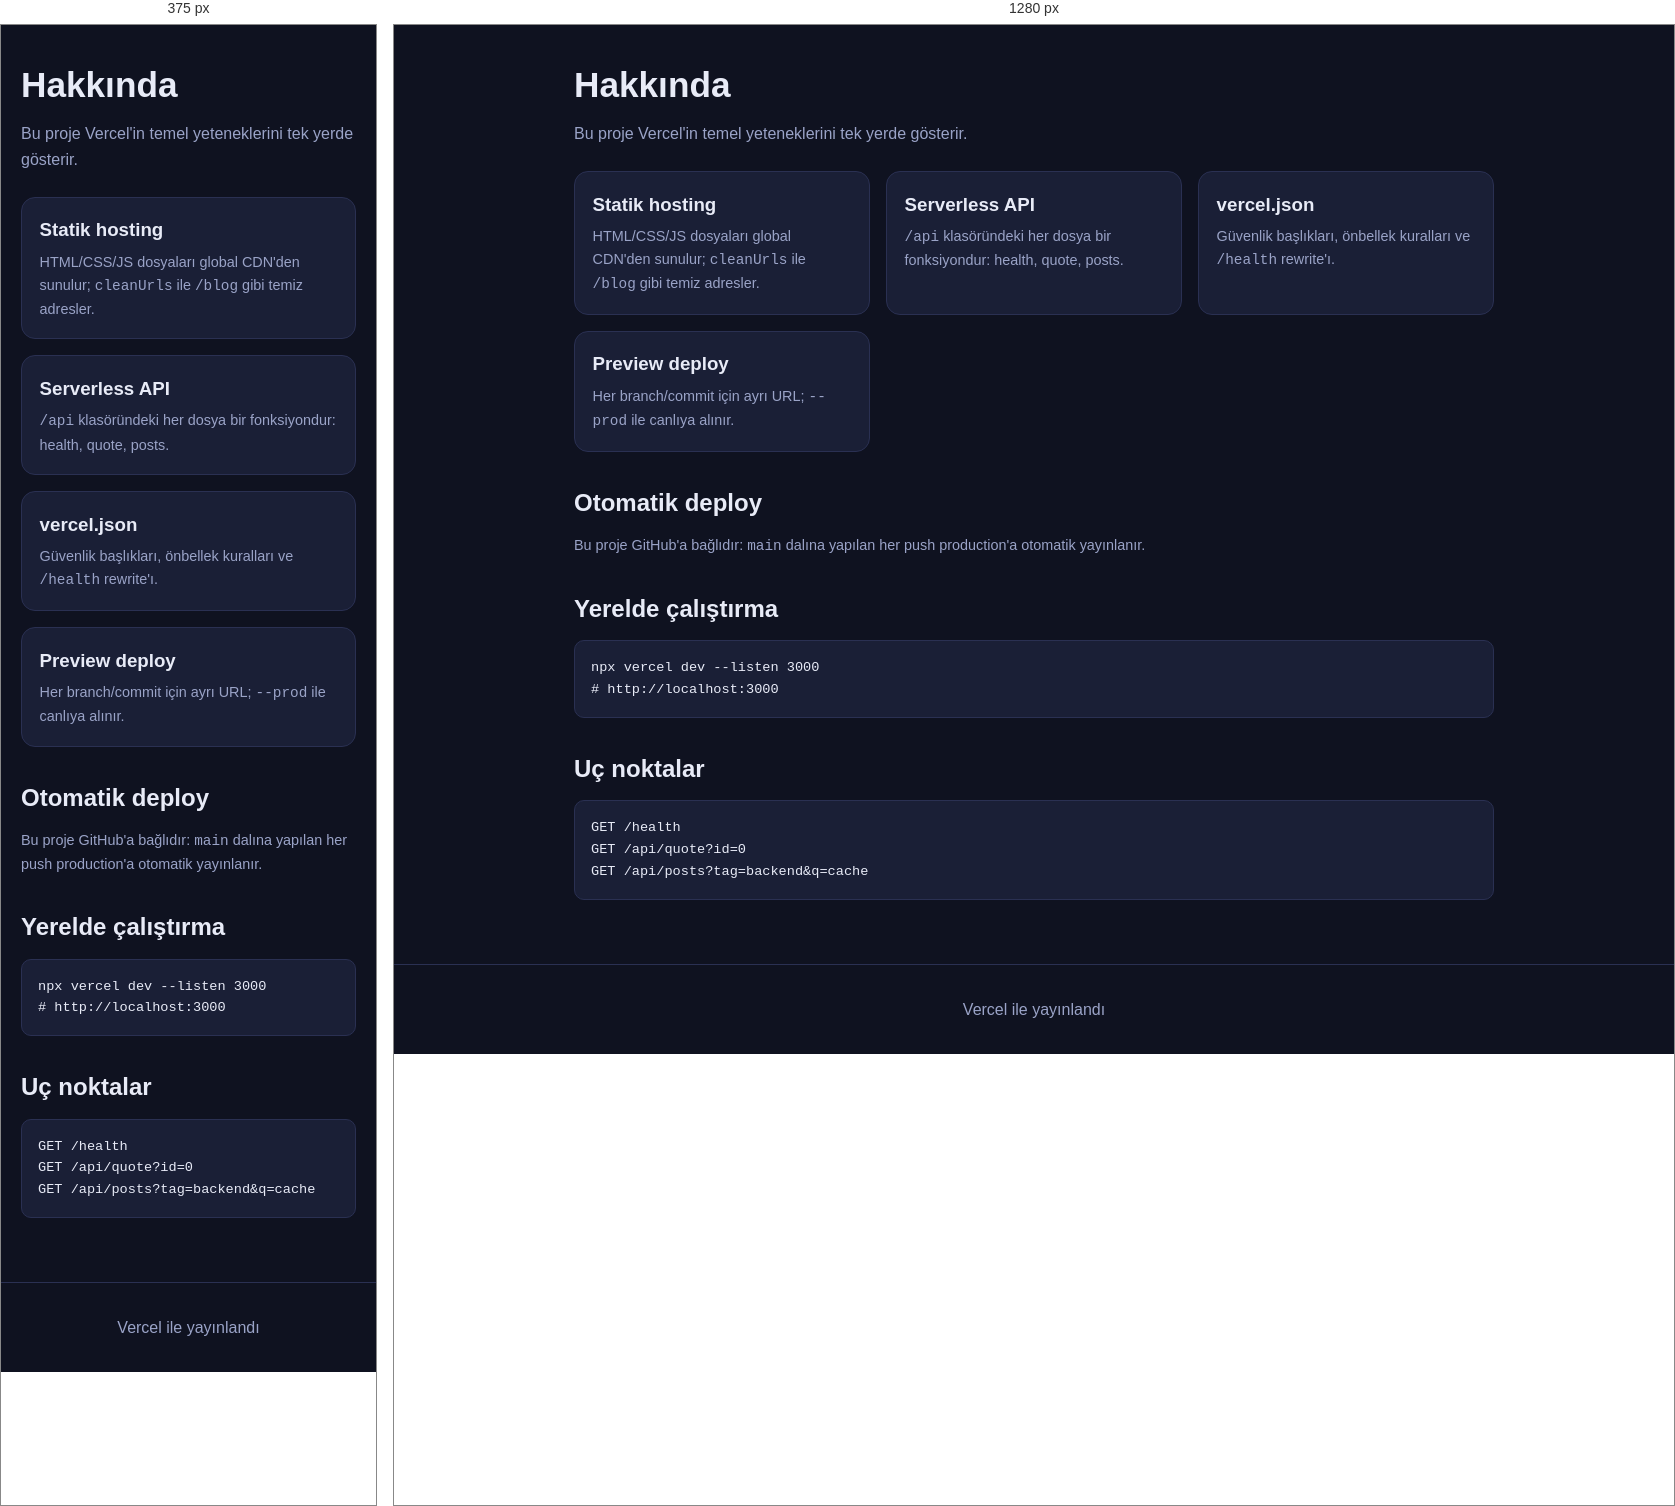
Rendered at 375 px and 1280 px, left to right.

<!-- file: about.html -->
<!DOCTYPE html>
<html lang="tr"><head><meta charset="UTF-8"><meta name="viewport" content="width=device-width,initial-scale=1">
<title>Hakkında · Vercel Demo</title><link rel="stylesheet" href="/assets/style.css"></head>
<body><main>
  <h1>Hakkında</h1><p class="lead">Bu proje Vercel'in temel yeteneklerini tek yerde gösterir.</p>
  <div class="grid">
    <div class="card"><h3>Statik hosting</h3><p class="muted">HTML/CSS/JS dosyaları global CDN'den sunulur; <code>cleanUrls</code> ile <code>/blog</code> gibi temiz adresler.</p></div>
    <div class="card"><h3>Serverless API</h3><p class="muted"><code>/api</code> klasöründeki her dosya bir fonksiyondur: health, quote, posts.</p></div>
    <div class="card"><h3>vercel.json</h3><p class="muted">Güvenlik başlıkları, önbellek kuralları ve <code>/health</code> rewrite'ı.</p></div>
    <div class="card"><h3>Preview deploy</h3><p class="muted">Her branch/commit için ayrı URL; <code>--prod</code> ile canlıya alınır.</p></div>
  </div>
  <h2>Otomatik deploy</h2>
  <p class="muted">Bu proje GitHub'a bağlıdır: <code>main</code> dalına yapılan her push production'a otomatik yayınlanır.</p>
  <h2>Yerelde çalıştırma</h2>
<pre>npx vercel dev --listen 3000
# http://localhost:3000</pre>
  <h2>Uç noktalar</h2>
<pre>GET /health
GET /api/quote?id=0
GET /api/posts?tag=backend&amp;q=cache</pre>
</main><footer>Vercel ile yayınlandı</footer>
<script type="module" src="/assets/app.js"></script></body></html>


/* @media block from style.css */
@media (max-width:700px){ .split{ grid-template-columns:1fr } }